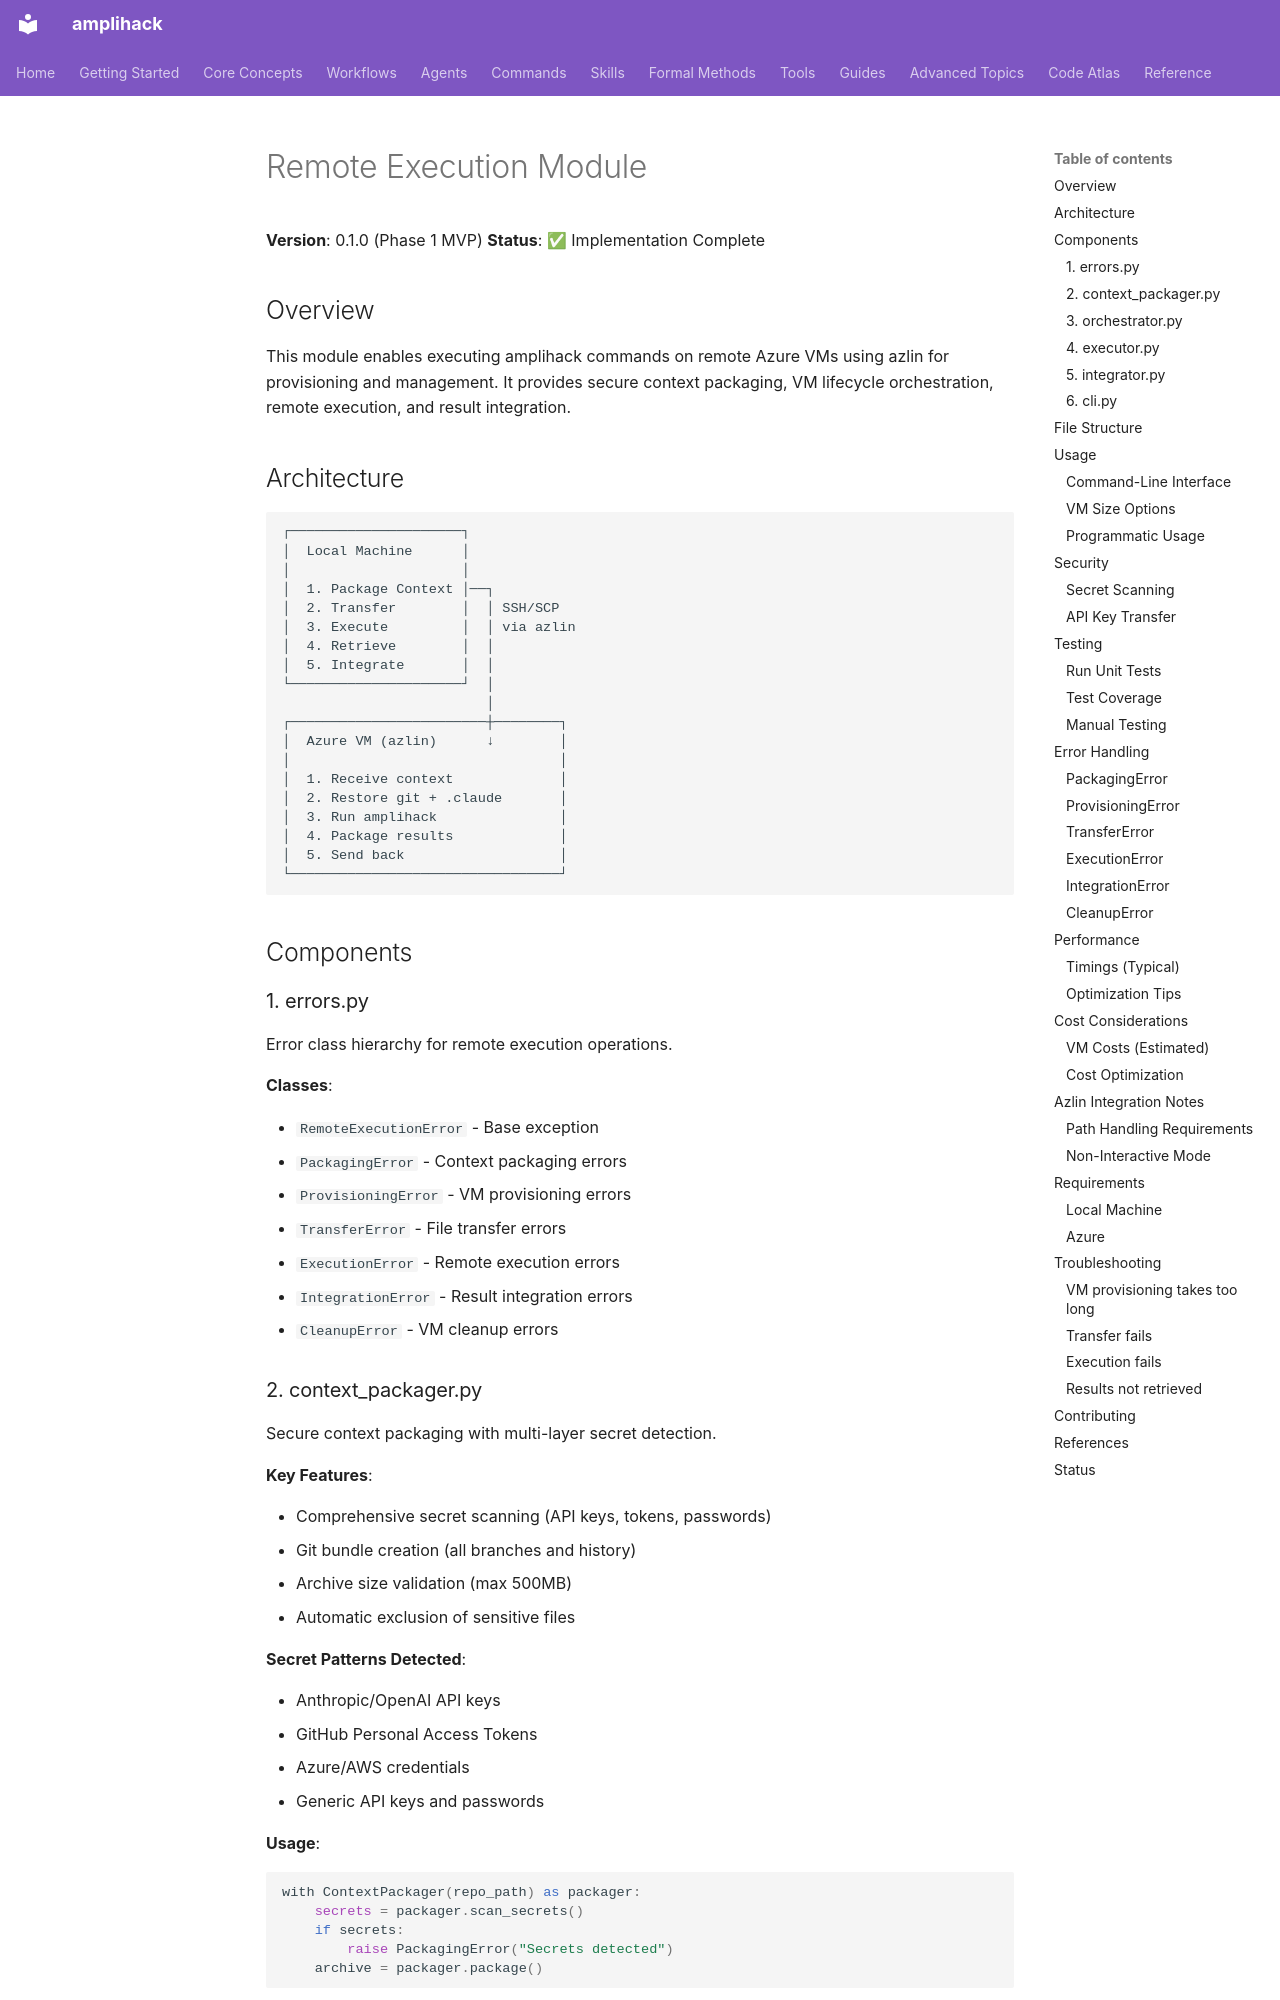

repository: rysweet/amplihack-rs · page: claude/tools/amplihack/remote/index.html · generator: mkdocs

# Remote Execution Module

**Version**: 0.1.0 (Phase 1 MVP)
**Status**: ✅ Implementation Complete

## Overview

This module enables executing amplihack commands on remote Azure VMs using azlin for provisioning and management. It provides secure context packaging, VM lifecycle orchestration, remote execution, and result integration.

## Architecture

```
┌─────────────────────┐
│  Local Machine      │
│                     │
│  1. Package Context │──┐
│  2. Transfer        │  │ SSH/SCP
│  3. Execute         │  │ via azlin
│  4. Retrieve        │  │
│  5. Integrate       │  │
└─────────────────────┘  │
                         │
┌────────────────────────┼────────┐
│  Azure VM (azlin)      ↓        │
│                                 │
│  1. Receive context             │
│  2. Restore git + .claude       │
│  3. Run amplihack               │
│  4. Package results             │
│  5. Send back                   │
└─────────────────────────────────┘
```

## Components

### 1. errors.py

Error class hierarchy for remote execution operations.

**Classes**:

- `RemoteExecutionError` - Base exception
- `PackagingError` - Context packaging errors
- `ProvisioningError` - VM provisioning errors
- `TransferError` - File transfer errors
- `ExecutionError` - Remote execution errors
- `IntegrationError` - Result integration errors
- `CleanupError` - VM cleanup errors
